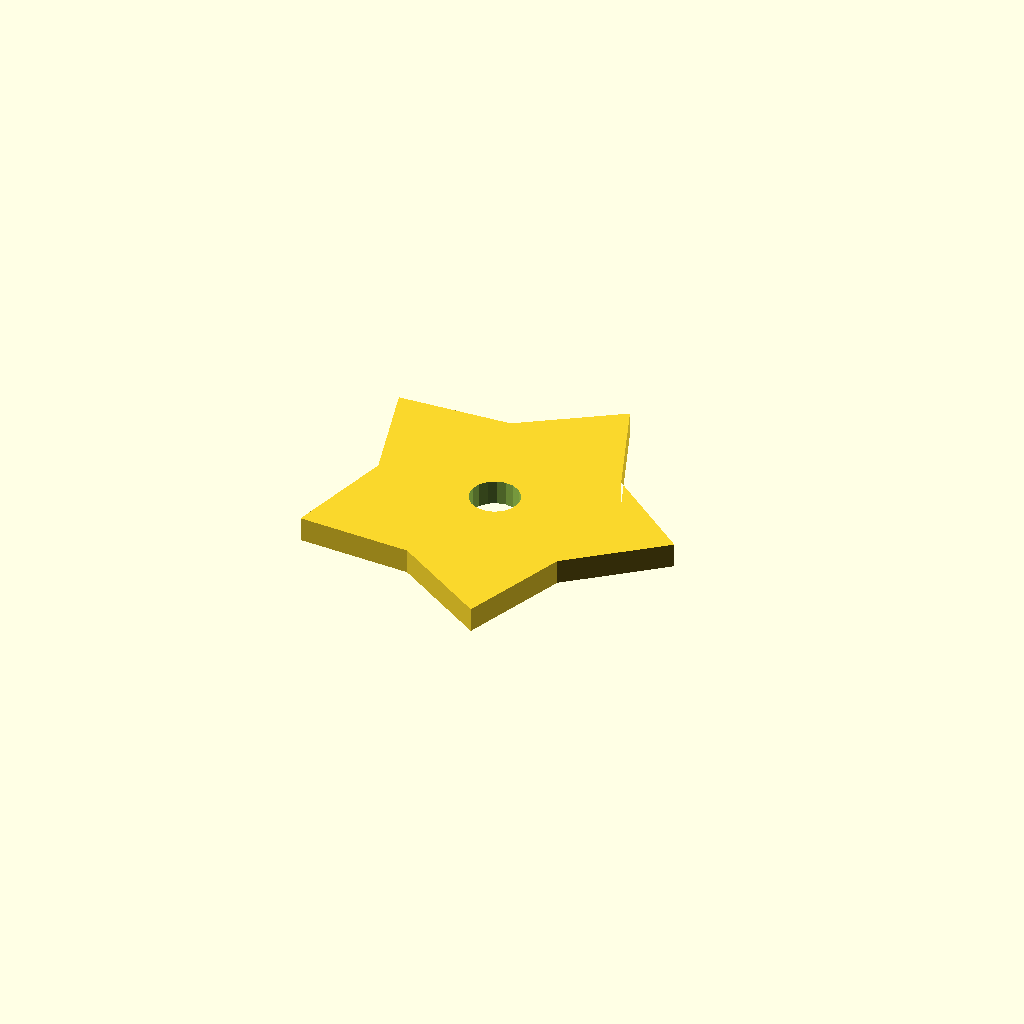
Cell 1: rendered with the file's own defaults.
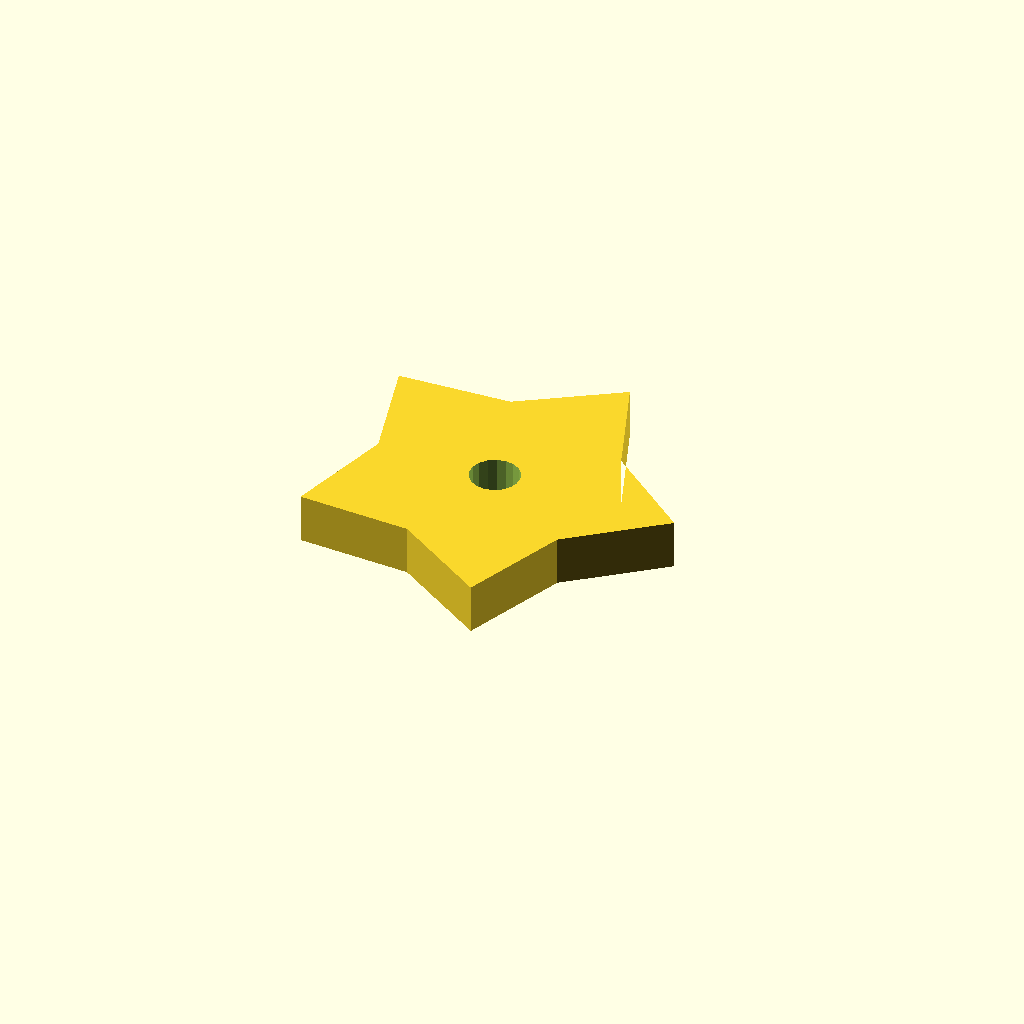
Cell 2: the same model with plate_t = 12.
One fixed orthographic camera (rotation 55°, 0°, 25°; colour scheme Cornfield) for every cell.
Source of the model, optional_data/data/sketch4/starwheels/part_0129.scad:
$fn = 32;

// ----------------------------------------------------------------------
// Star wheel: 5-point blunt, R45
// ----------------------------------------------------------------------

// --- parameters (mm) ---
n_points = 5;             // number of points / teeth
r_out = 45;               // tip radius
r_in = 29.25;             // root radius
bore_r = 6;               // centre bore radius
plate_t = 6;              // plate thickness, Z (extrusion height)
bore_d = 12;              // centre bore diameter

profile = [[81.406, 42.798], [60.07, 59.99], [50.312, 85.595], [27.367, 70.616], [0, 69.248], [7.156, 42.798], [0, 16.347], [27.367, 14.979], [50.312, 0], [60.07, 25.605]];  // primary outline, 10 points, counter clockwise
void_1 = [[42.296, 43.942], [41.549, 45.888], [40.182, 47.46], [38.359, 48.471], [36.301, 48.797], [34.256, 48.399], [32.469, 47.326], [31.158, 45.706], [30.48, 43.736], [30.516, 41.653], [31.263, 39.707], [32.63, 38.135], [34.452, 37.124], [36.51, 36.798], [38.556, 37.196], [40.342, 38.269], [41.653, 39.889], [42.332, 41.859]];  // centre bore, 18 points

// --- the one profile operation ---
difference() {
  linear_extrude(height = plate_t) polygon(points = profile);
  translate([0, 0, -1])
    linear_extrude(height = plate_t + 2) polygon(points = void_1);
}
Parameter table extracted from the source (name, type, default, range or options):
n_points: number, default 5
r_out: number, default 45
r_in: number, default 29.25
bore_r: number, default 6
plate_t: number, default 6
bore_d: number, default 12
